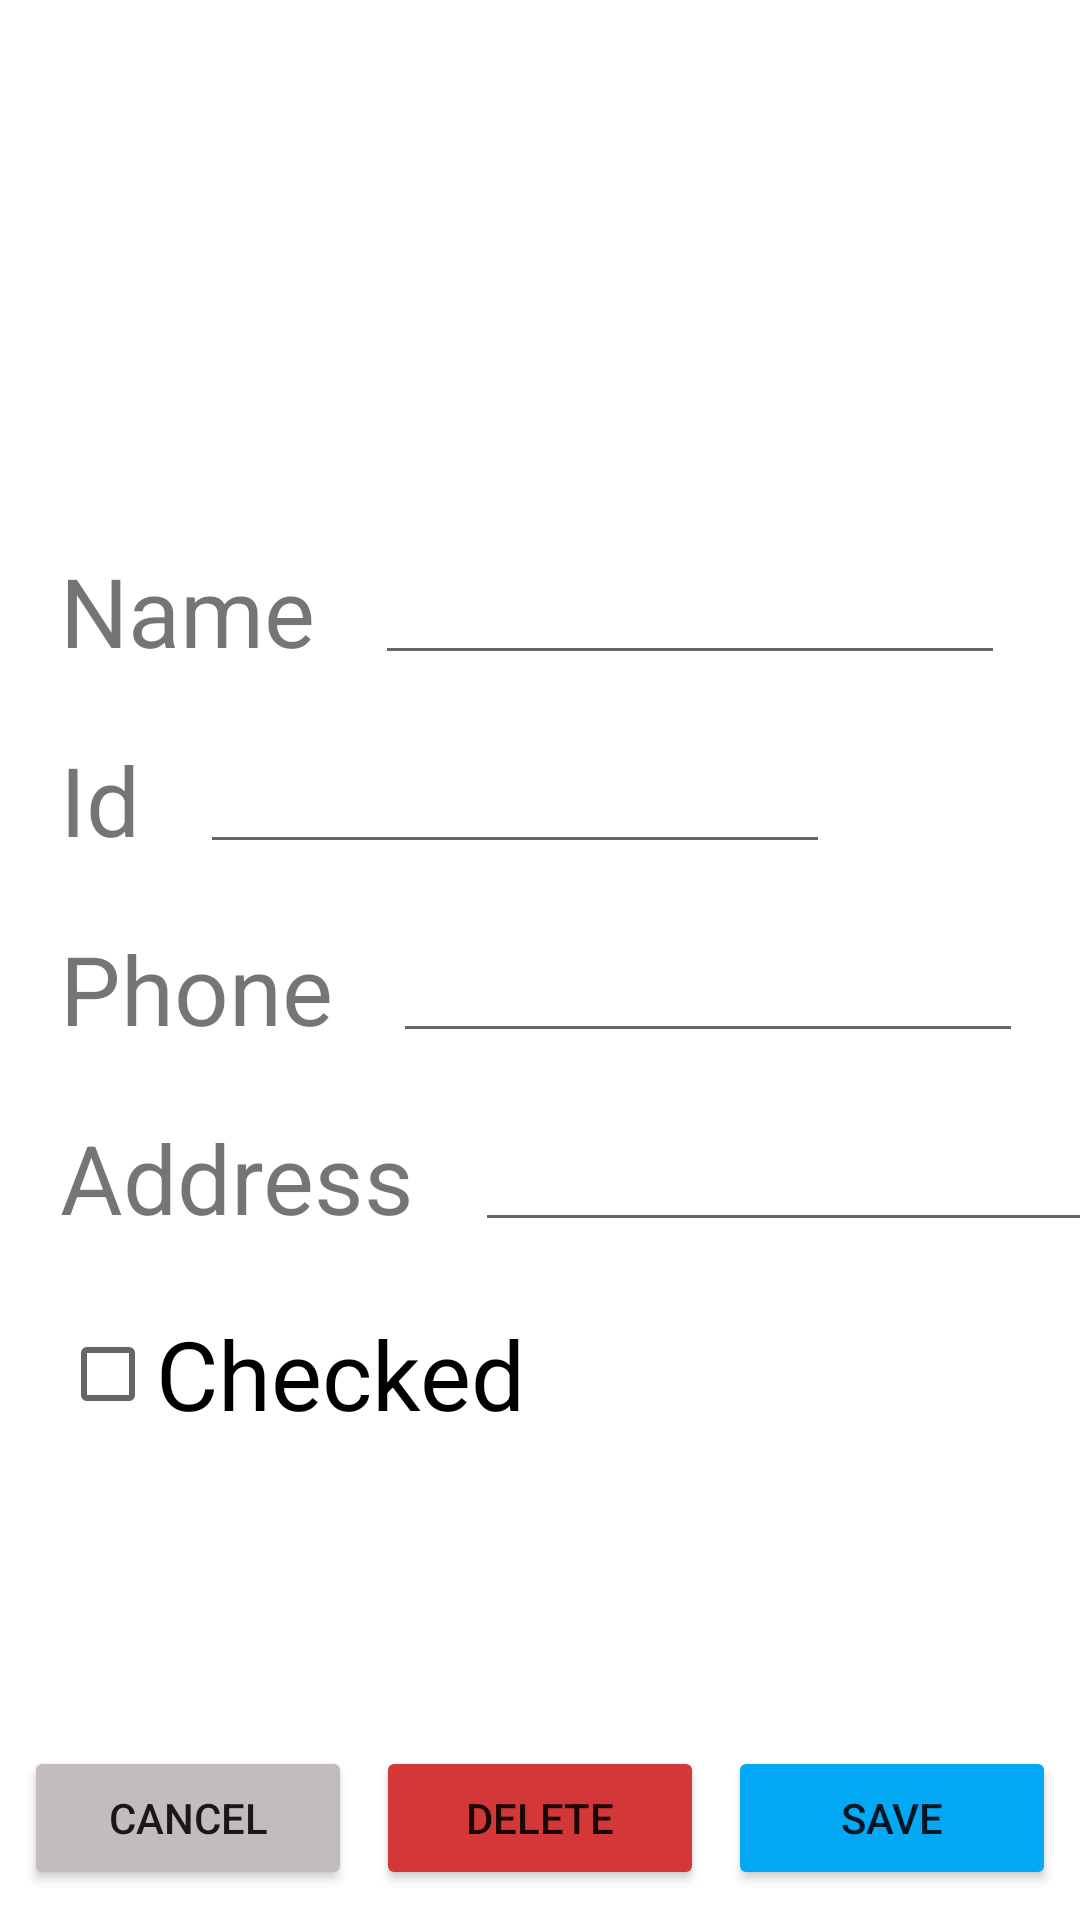

Produce the Android XML layout that renders to this screen, including the resource entries it uses.
<!-- AndroidManifest.xml: application theme Theme.CustomListApplication -->
<!-- res/layout/activity_edit_student.xml -->
<?xml version="1.0" encoding="utf-8"?>
<androidx.constraintlayout.widget.ConstraintLayout xmlns:android="http://schemas.android.com/apk/res/android"
    xmlns:app="http://schemas.android.com/apk/res-auto"
    xmlns:tools="http://schemas.android.com/tools"
    android:layout_width="match_parent"
    android:layout_height="match_parent"
    tools:context=".EditStudentActivity">

    <Button
        android:id="@+id/activity_edit_student_cancelButton"
        android:layout_width="0dp"
        android:layout_height="wrap_content"
        android:layout_marginStart="8dp"
        android:layout_marginEnd="4dp"
        android:layout_marginBottom="10dp"
        android:backgroundTint="#C3BCBC"
        android:onClick="onCancelButtonClick"
        android:text="Cancel"
        app:layout_constraintBottom_toBottomOf="parent"
        app:layout_constraintEnd_toStartOf="@+id/activity_edit_student_deleteButton"
        app:layout_constraintHorizontal_bias="0.5"
        app:layout_constraintStart_toStartOf="parent" />

    <Button
        android:id="@+id/activity_edit_student_deleteButton"
        android:layout_width="0dp"
        android:layout_height="wrap_content"
        android:layout_marginStart="4dp"
        android:layout_marginEnd="4dp"
        android:layout_marginBottom="10dp"
        android:backgroundTint="#D33737"
        android:onClick="onDeleteButtonClick"
        android:text="Delete"
        app:layout_constraintBottom_toBottomOf="parent"
        app:layout_constraintEnd_toStartOf="@+id/activity_edit_student_editButton"
        app:layout_constraintHorizontal_bias="0.5"
        app:layout_constraintStart_toEndOf="@+id/activity_edit_student_cancelButton" />

    <Button
        android:id="@+id/activity_edit_student_editButton"
        android:layout_width="0dp"
        android:layout_height="wrap_content"
        android:layout_marginStart="4dp"
        android:layout_marginEnd="8dp"
        android:layout_marginBottom="10dp"
        android:backgroundTint="#03A9F4"
        android:onClick="onSaveButtonClick"
        android:text="Save"
        app:layout_constraintBottom_toBottomOf="parent"
        app:layout_constraintEnd_toEndOf="parent"
        app:layout_constraintHorizontal_bias="0.5"
        app:layout_constraintStart_toEndOf="@+id/activity_edit_student_deleteButton" />

    <ImageView
        android:id="@+id/activity_edit_student_profileImage"
        android:layout_width="171dp"
        android:layout_height="152dp"
        android:layout_marginStart="10dp"
        android:layout_marginTop="10dp"
        app:layout_constraintStart_toStartOf="parent"
        app:layout_constraintTop_toTopOf="parent"
        app:srcCompat="@drawable/avatar" />

    <TextView
        android:id="@+id/activity_edit_student_name"
        android:layout_width="wrap_content"
        android:layout_height="wrap_content"
        android:layout_marginStart="20dp"
        android:layout_marginTop="20dp"
        android:text="Name"
        android:textSize="32sp"
        app:layout_constraintStart_toStartOf="parent"
        app:layout_constraintTop_toBottomOf="@+id/activity_edit_student_profileImage" />

    <TextView
        android:id="@+id/activity_edit_student_id"
        android:layout_width="wrap_content"
        android:layout_height="wrap_content"
        android:layout_marginStart="20dp"
        android:layout_marginTop="20dp"
        android:text="Id"
        android:textSize="32sp"
        app:layout_constraintStart_toStartOf="parent"
        app:layout_constraintTop_toBottomOf="@+id/activity_edit_student_name" />

    <TextView
        android:id="@+id/activity_edit_student_address"
        android:layout_width="wrap_content"
        android:layout_height="wrap_content"
        android:layout_marginStart="20dp"
        android:layout_marginTop="20dp"
        android:text="Address"
        android:textSize="32sp"
        app:layout_constraintStart_toStartOf="parent"
        app:layout_constraintTop_toBottomOf="@+id/activity_edit_student_phone" />

    <TextView
        android:id="@+id/activity_edit_student_phone"
        android:layout_width="wrap_content"
        android:layout_height="wrap_content"
        android:layout_marginStart="20dp"
        android:layout_marginTop="20dp"
        android:text="Phone"
        android:textSize="32sp"
        app:layout_constraintStart_toStartOf="parent"
        app:layout_constraintTop_toBottomOf="@+id/activity_edit_student_id" />

    <CheckBox
        android:id="@+id/activity_edit_student_checked"
        android:layout_width="wrap_content"
        android:layout_height="wrap_content"
        android:layout_marginStart="20dp"
        android:layout_marginTop="20dp"
        android:text="Checked"
        android:textSize="32sp"
        app:layout_constraintStart_toStartOf="parent"
        app:layout_constraintTop_toBottomOf="@+id/activity_edit_student_address" />

    <EditText
        android:id="@+id/activity_edit_student_nameInput"
        android:layout_width="wrap_content"
        android:layout_height="wrap_content"
        android:layout_marginStart="20dp"
        android:ems="10"
        android:inputType="textPersonName"
        android:minHeight="48dp"
        app:layout_constraintBottom_toBottomOf="@+id/activity_edit_student_name"
        app:layout_constraintStart_toEndOf="@+id/activity_edit_student_name"
        tools:ignore="SpeakableTextPresentCheck" />

    <EditText
        android:id="@+id/activity_edit_student_idInput"
        android:layout_width="wrap_content"
        android:layout_height="wrap_content"
        android:layout_marginStart="20dp"
        android:ems="10"
        android:inputType="textPersonName"
        android:minHeight="48dp"
        app:layout_constraintBottom_toBottomOf="@+id/activity_edit_student_id"
        app:layout_constraintStart_toEndOf="@+id/activity_edit_student_id"
        tools:ignore="SpeakableTextPresentCheck" />

    <EditText
        android:id="@+id/activity_edit_student_phoneInput"
        android:layout_width="wrap_content"
        android:layout_height="wrap_content"
        android:layout_marginStart="20dp"
        android:ems="10"
        android:inputType="phone"
        android:minHeight="48dp"
        app:layout_constraintBottom_toBottomOf="@+id/activity_edit_student_phone"
        app:layout_constraintStart_toEndOf="@+id/activity_edit_student_phone"
        tools:ignore="SpeakableTextPresentCheck" />

    <EditText
        android:id="@+id/activity_edit_student_addressInput"
        android:layout_width="wrap_content"
        android:layout_height="wrap_content"
        android:layout_marginStart="20dp"
        android:ems="10"
        android:inputType="textPersonName"
        android:minHeight="48dp"
        app:layout_constraintBottom_toBottomOf="@+id/activity_edit_student_address"
        app:layout_constraintStart_toEndOf="@+id/activity_edit_student_address"
        tools:ignore="SpeakableTextPresentCheck" />

</androidx.constraintlayout.widget.ConstraintLayout>
<!-- resources referenced by this layout -->
<resources>
  <style name="Theme.CustomListApplication" parent="Theme.MaterialComponents.DayNight.DarkActionBar">
          
          <item name="colorPrimary">@color/purple_500</item>
          <item name="colorPrimaryVariant">@color/purple_700</item>
          <item name="colorOnPrimary">@color/white</item>
          
          <item name="colorSecondary">@color/teal_200</item>
          <item name="colorSecondaryVariant">@color/teal_700</item>
          <item name="colorOnSecondary">@color/black</item>
          
          <item name="android:statusBarColor" tools:targetApi="l">?attr/colorPrimaryVariant</item>
          
      </style>
  <!-- not gathered from this repository: default colours our renderer supplied (Android Studio template values) -->
  <color name="purple_500">#FF6200EE</color>
  <color name="purple_700">#FF3700B3</color>
  <color name="teal_200">#FF03DAC5</color>
  <color name="teal_700">#FF018786</color>
  <color name="black">#FF000000</color>
  <color name="white">#FFFFFFFF</color>
</resources>
